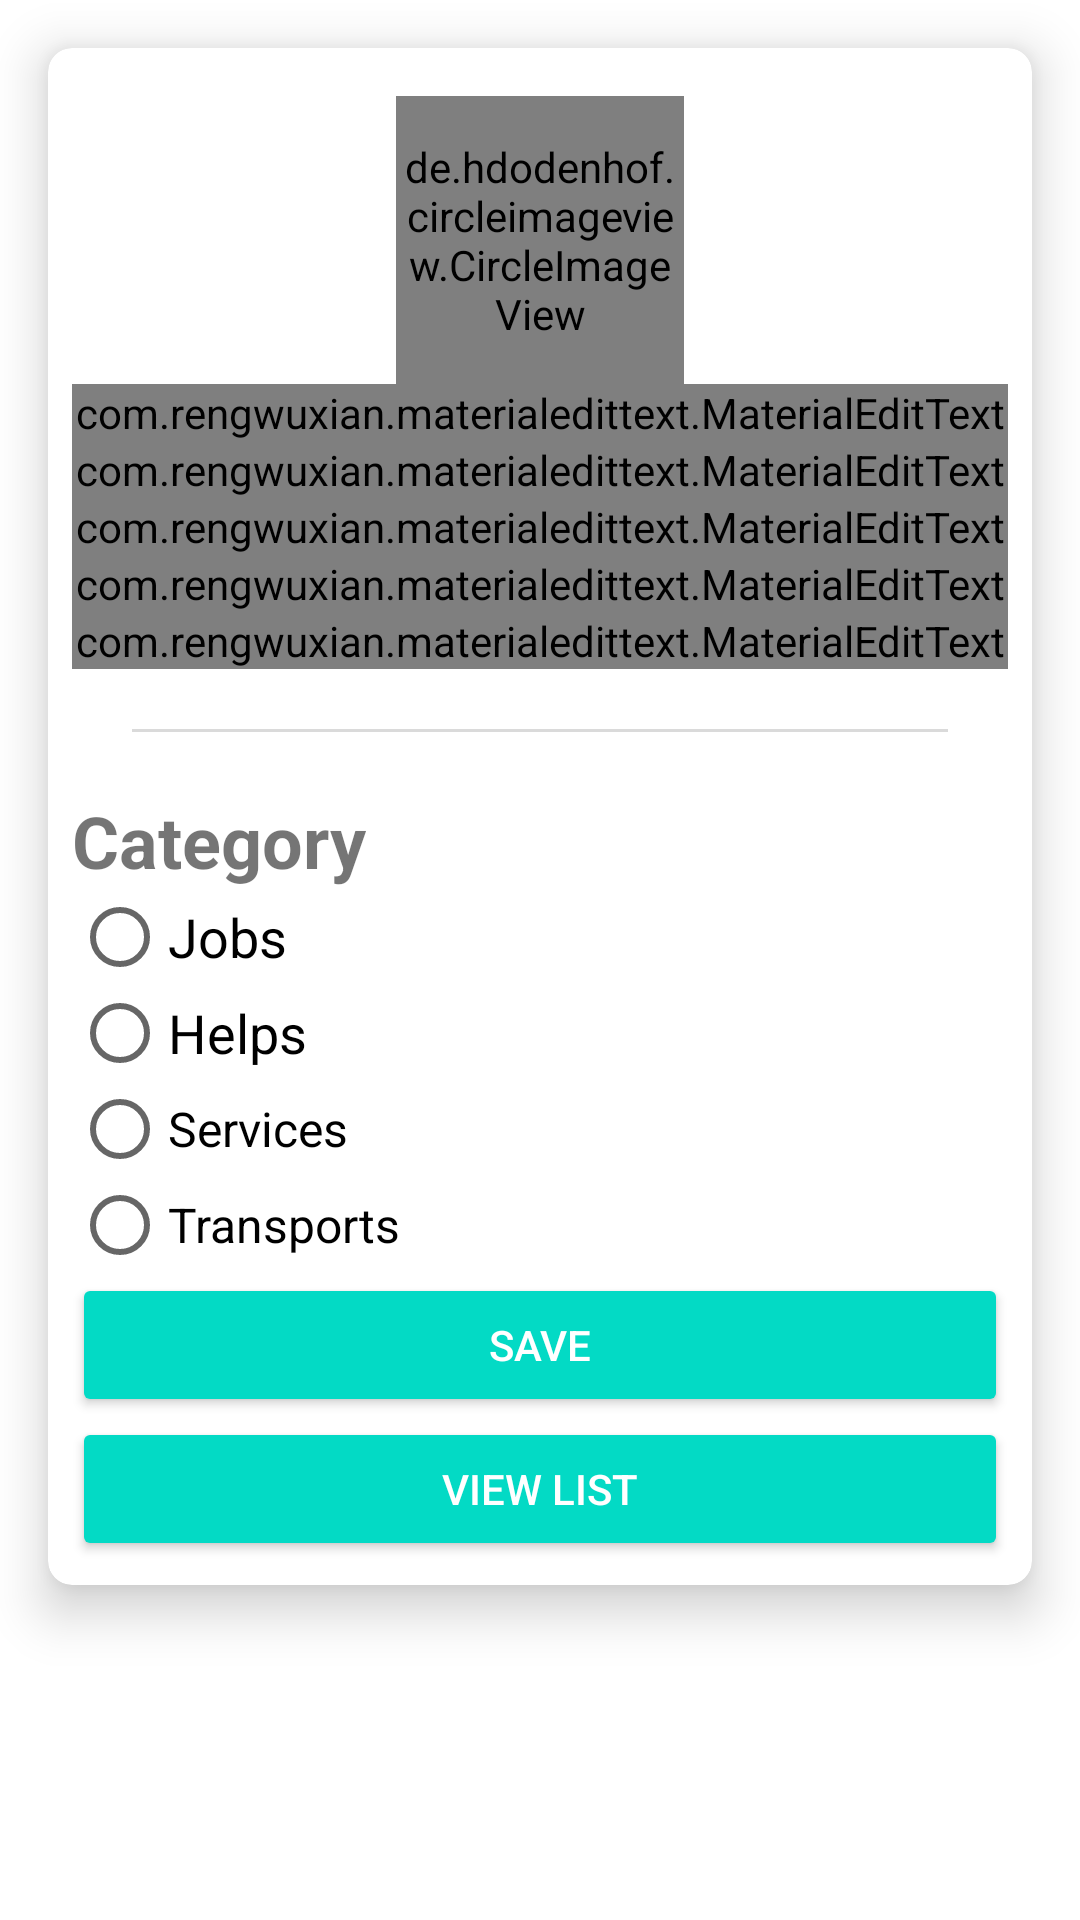

The Android layout XML behind this screen, and the referenced resources:
<!-- AndroidManifest.xml: application theme AppTheme -->
<!-- res/layout/activity_candidate_settings.xml -->
<?xml version="1.0" encoding="utf-8"?>
<ScrollView xmlns:android="http://schemas.android.com/apk/res/android"
    xmlns:app="http://schemas.android.com/apk/res-auto"
    xmlns:tools="http://schemas.android.com/tools"
    android:layout_width="match_parent"
    android:layout_height="match_parent"
    android:background="@android:color/white"
    tools:context="biz.eastservices.suara.CandidateSettings">

    <android.support.v7.widget.CardView
        android:layout_margin="16dp"
        android:layout_width="match_parent"
        android:layout_height="match_parent"
        app:cardElevation="10dp"
        app:cardCornerRadius="8dp"
        >

        <LinearLayout
            android:layout_margin="8dp"
            android:orientation="vertical"
            android:layout_width="match_parent"
            android:layout_height="match_parent">

            <de.hdodenhof.circleimageview.CircleImageView
                android:id="@+id/profile_image"
                android:layout_width="@dimen/image_width_height"
                android:layout_height="@dimen/image_width_height"
                android:layout_gravity="center_horizontal"
                android:layout_marginTop="8dp"
                android:src="@drawable/ic_terrain_black_24dp"
                app:civ_border_color="#5e1e1e1e"
                app:civ_border_width="1dp" />




            <com.rengwuxian.materialedittext.MaterialEditText
                android:id="@+id/edt_name"
                android:hint="@string/name_string"
                android:layout_width="match_parent"
                android:layout_height="wrap_content"
                android:textColorHint="@android:color/black"
                android:text=""
                android:textColor="@android:color/black"
                android:textSize="20sp"
                android:inputType="text"
                app:met_baseColor="@android:color/black"
                app:met_floatingLabel="highlight"
                app:met_primaryColor="@android:color/black"
                app:met_singleLineEllipsis="false"
                />





            <com.rengwuxian.materialedittext.MaterialEditText
                android:id="@+id/edt_description"
                android:hint="@string/description_string"
                android:layout_width="match_parent"
                android:layout_height="wrap_content"
                android:textColorHint="@android:color/black"
                android:text=""
                android:textColor="@android:color/black"
                android:textSize="20sp"
                android:inputType="textMultiLine"
                app:met_baseColor="@android:color/black"
                app:met_floatingLabel="highlight"
                app:met_primaryColor="@android:color/black"
                app:met_singleLineEllipsis="false"
                />



            <com.rengwuxian.materialedittext.MaterialEditText
                android:id="@+id/edt_phone"
                android:hint="@string/phone_string"
                android:layout_width="match_parent"
                android:layout_height="wrap_content"
                android:textColorHint="@android:color/black"
                android:text=""
                android:textColor="@android:color/black"
                android:textSize="20sp"
                android:inputType="phone"
                app:met_baseColor="@android:color/black"
                app:met_floatingLabel="highlight"
                app:met_primaryColor="@android:color/black"
                app:met_singleLineEllipsis="false"
                />

            <com.rengwuxian.materialedittext.MaterialEditText
                android:id="@+id/edt_whats_app"
                android:hint="@string/whats_app_string"
                android:layout_width="match_parent"
                android:layout_height="wrap_content"
                android:textColorHint="@android:color/black"
                android:text=""
                android:textColor="@android:color/black"
                android:textSize="20sp"
                android:inputType="text"
                app:met_baseColor="@android:color/black"
                app:met_floatingLabel="highlight"
                app:met_primaryColor="@android:color/black"
                app:met_singleLineEllipsis="false"
                />

            <com.rengwuxian.materialedittext.MaterialEditText
                android:id="@+id/edt_waze"
                android:hint="@string/waze_string"
                android:layout_width="match_parent"
                android:layout_height="wrap_content"
                android:textColorHint="@android:color/black"
                android:text=""
                android:textColor="@android:color/black"
                android:textSize="20sp"
                android:inputType="text"
                app:met_baseColor="@android:color/black"
                app:met_floatingLabel="highlight"
                app:met_primaryColor="@android:color/black"
                app:met_singleLineEllipsis="false"
                />


            <View
                android:layout_margin="20dp"
                android:background="#2A1e1e1e"
                android:layout_width="match_parent"
                android:layout_height="1dp"/>

            <LinearLayout

                android:orientation="vertical"
                android:layout_width="match_parent"
                android:layout_height="wrap_content">

                <TextView
                    android:text="@string/category_string"
                    android:textSize="24sp"
                    android:textStyle="bold"
                    android:layout_width="wrap_content"
                    android:layout_height="wrap_content" />

                <RadioGroup
                    android:orientation="vertical"
                    android:layout_width="match_parent"
                    android:layout_height="wrap_content">

                    <RadioButton
                        android:id="@+id/rdi_job"
                        android:text="@string/jobs_string"
                        android:textSize="18sp"
                        android:layout_width="wrap_content"
                        android:layout_height="wrap_content" />

                    <RadioButton
                        android:id="@+id/rdi_help"
                        android:text="@string/helps_string"
                        android:textSize="18sp"
                        android:layout_width="wrap_content"
                        android:layout_height="wrap_content" />


                    <RadioButton
                        android:id="@+id/rdi_services"
                        android:text="@string/services_string"
                        android:textSize="16sp"
                        android:layout_width="wrap_content"
                        android:layout_height="wrap_content" />


                    <RadioButton
                        android:id="@+id/rdi_transport"
                        android:text="@string/transports_string"
                        android:textSize="16sp"
                        android:layout_width="wrap_content"
                        android:layout_height="wrap_content" />


                </RadioGroup>

            </LinearLayout>


            <LinearLayout
                android:orientation="vertical"
                android:layout_width="match_parent"
                android:layout_height="wrap_content">


                <Button
                    android:id="@+id/btn_save"
                    android:text="@string/save_string"
                    android:layout_width="match_parent"
                    android:layout_height="wrap_content"
                    style="@style/Widget.AppCompat.Button.Colored"
                    />

                <Button
                    android:id="@+id/btn_view_list"
                    android:text="@string/view_list_string"
                    android:layout_width="match_parent"
                    android:layout_height="wrap_content"
                    style="@style/Widget.AppCompat.Button.Colored"
                    />

            </LinearLayout>

        </LinearLayout>

    </android.support.v7.widget.CardView>

</ScrollView>
<!-- resources referenced by this layout -->
<resources>
  <dimen name="image_width_height">96dp</dimen>
  <string name="category_string">Category</string>
  <string name="description_string">Description</string>
  <string name="helps_string">Helps</string>
  <string name="jobs_string">Jobs</string>
  <string name="name_string">Name</string>
  <string name="phone_string">Phone</string>
  <string name="save_string">Save</string>
  <string name="services_string">Services</string>
  <string name="transports_string">Transports</string>
  <string name="view_list_string">View List</string>
  <string name="waze_string">Waze</string>
  <string name="whats_app_string">Whats App</string>
  <style name="AppTheme" parent="Theme.AppCompat.Light.NoActionBar">
          
          <item name="colorPrimary">@color/colorPrimary</item>
          <item name="colorPrimaryDark">@color/colorPrimaryDark</item>
          <item name="colorAccent">@color/colorAccent</item>
      </style>
  <!-- not gathered from this repository: default colours our renderer supplied (Android Studio template values) -->
  <color name="colorPrimary">#FF6200EE</color>
  <color name="colorPrimaryDark">#FF3700B3</color>
  <color name="colorAccent">#FF03DAC5</color>
</resources>
